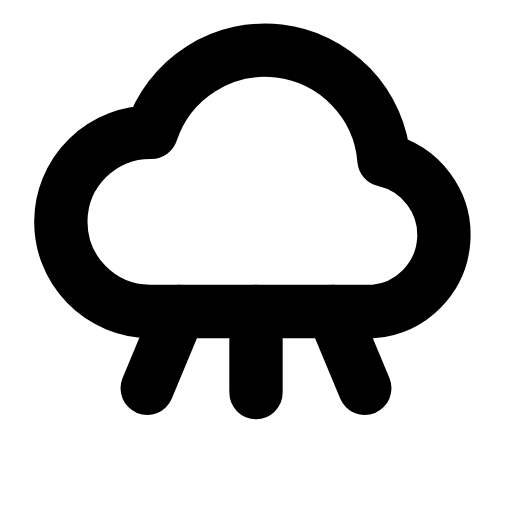
t = 0.00 s
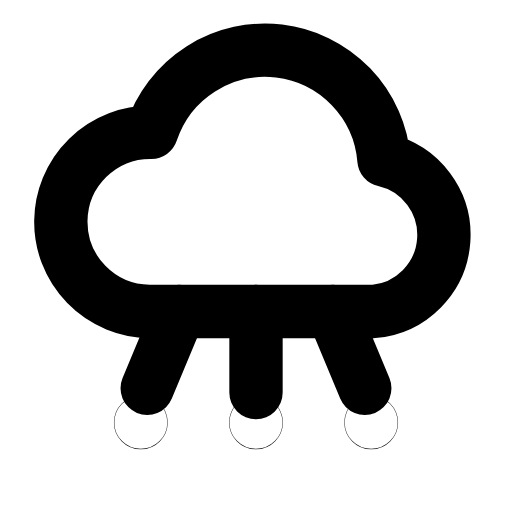
t = 0.28 s
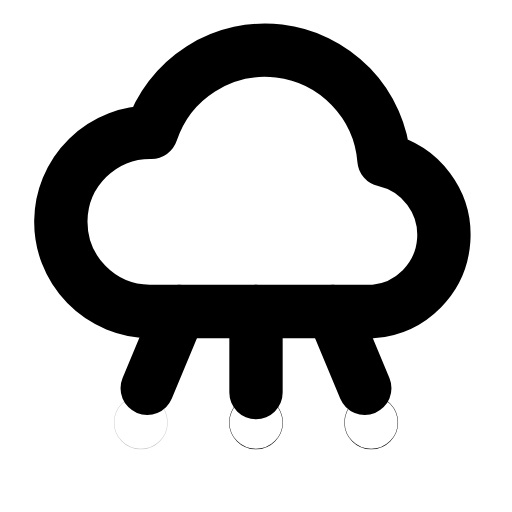
t = 0.57 s
t = 0.85 s: frame unchanged from t = 0.00 s, image omitted
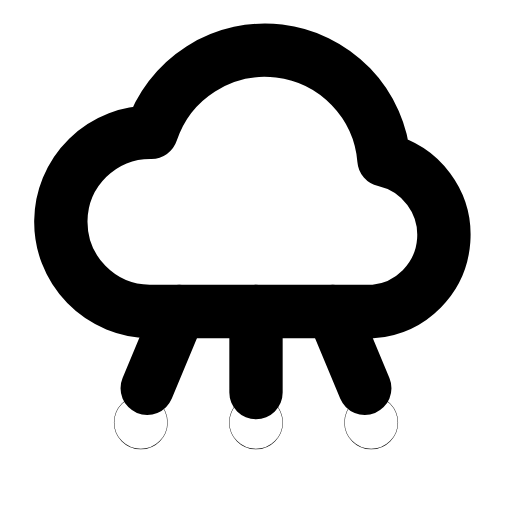
t = 1.13 s
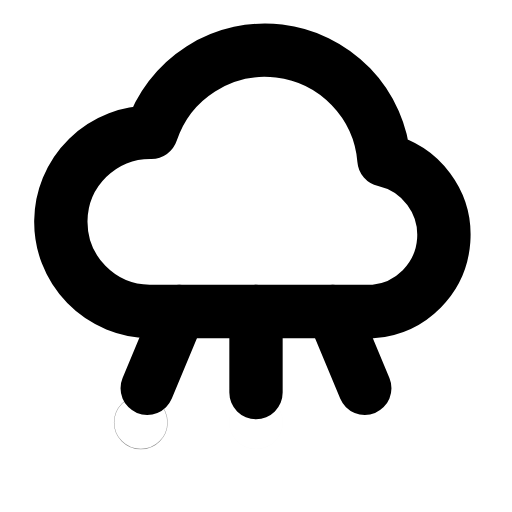
t = 1.42 s

The animated SVG that drew these frames (rendered in a browser with its animation timeline set to each time). Animation: 3 SMIL elements (animate=3); one cycle of 1.70 s, repeats indefinitely.

<svg xmlns="http://www.w3.org/2000/svg" width="24" height="24" viewBox="0 0 24 24" fill="none"><path stroke="currentColor" stroke-width="2.5" stroke-linecap="round" stroke-linejoin="round" fill="none" d="M7 14.6L17.5 14.6A3.6 3.6 0 0 0 18 7.5A5.6 5.6 0 0 0 7.1 6.2A4.2 4.2 0 0 0 7 14.6Z"></path><path stroke="currentColor" stroke-width="2.5" stroke-linecap="round" stroke-linejoin="round" fill="none" d="M8.4 14.6L6.9 18.2M12 14.6L12 18.4M15.6 14.6L17.1 18.2"></path><circle stroke="currentColor" stroke-width="2.5" stroke-linecap="round" stroke-linejoin="round" fill="none" cx="6.6" cy="19.8" r="0.01"><animate attributeName="opacity" values="0;1;1;0;0;1;1;0;0" keyTimes="0;0.1125;0.315;0.405;0.6;0.69;0.825;0.9;1" dur="1.7s" repeatCount="indefinite" calcMode="spline" keySplines="0.16 1 0.3 1;0.16 1 0.3 1;0.16 1 0.3 1;0.16 1 0.3 1;0.16 1 0.3 1;0.16 1 0.3 1;0.16 1 0.3 1;0.16 1 0.3 1"/></circle><circle stroke="currentColor" stroke-width="2.5" stroke-linecap="round" stroke-linejoin="round" fill="none" cx="12" cy="19.8" r="0.01"><animate attributeName="opacity" values="0;0;1;1;0;0;1;1;0;0;0" keyTimes="0;0.054;0.1665;0.36;0.4275;0.6;0.66;0.789;0.864;0.9;1" dur="1.7s" repeatCount="indefinite" calcMode="spline" keySplines="0.16 1 0.3 1;0.16 1 0.3 1;0.16 1 0.3 1;0.16 1 0.3 1;0.16 1 0.3 1;0.16 1 0.3 1;0.16 1 0.3 1;0.16 1 0.3 1;0.16 1 0.3 1;0.16 1 0.3 1"/></circle><circle stroke="currentColor" stroke-width="2.5" stroke-linecap="round" stroke-linejoin="round" fill="none" cx="17.4" cy="19.8" r="0.01"><animate attributeName="opacity" values="0;0;1;1;0;0;1;1;0;0;0" keyTimes="0;0.108;0.2205;0.3825;0.45;0.6;0.645;0.753;0.828;0.9;1" dur="1.7s" repeatCount="indefinite" calcMode="spline" keySplines="0.16 1 0.3 1;0.16 1 0.3 1;0.16 1 0.3 1;0.16 1 0.3 1;0.16 1 0.3 1;0.16 1 0.3 1;0.16 1 0.3 1;0.16 1 0.3 1;0.16 1 0.3 1;0.16 1 0.3 1"/></circle></svg>
